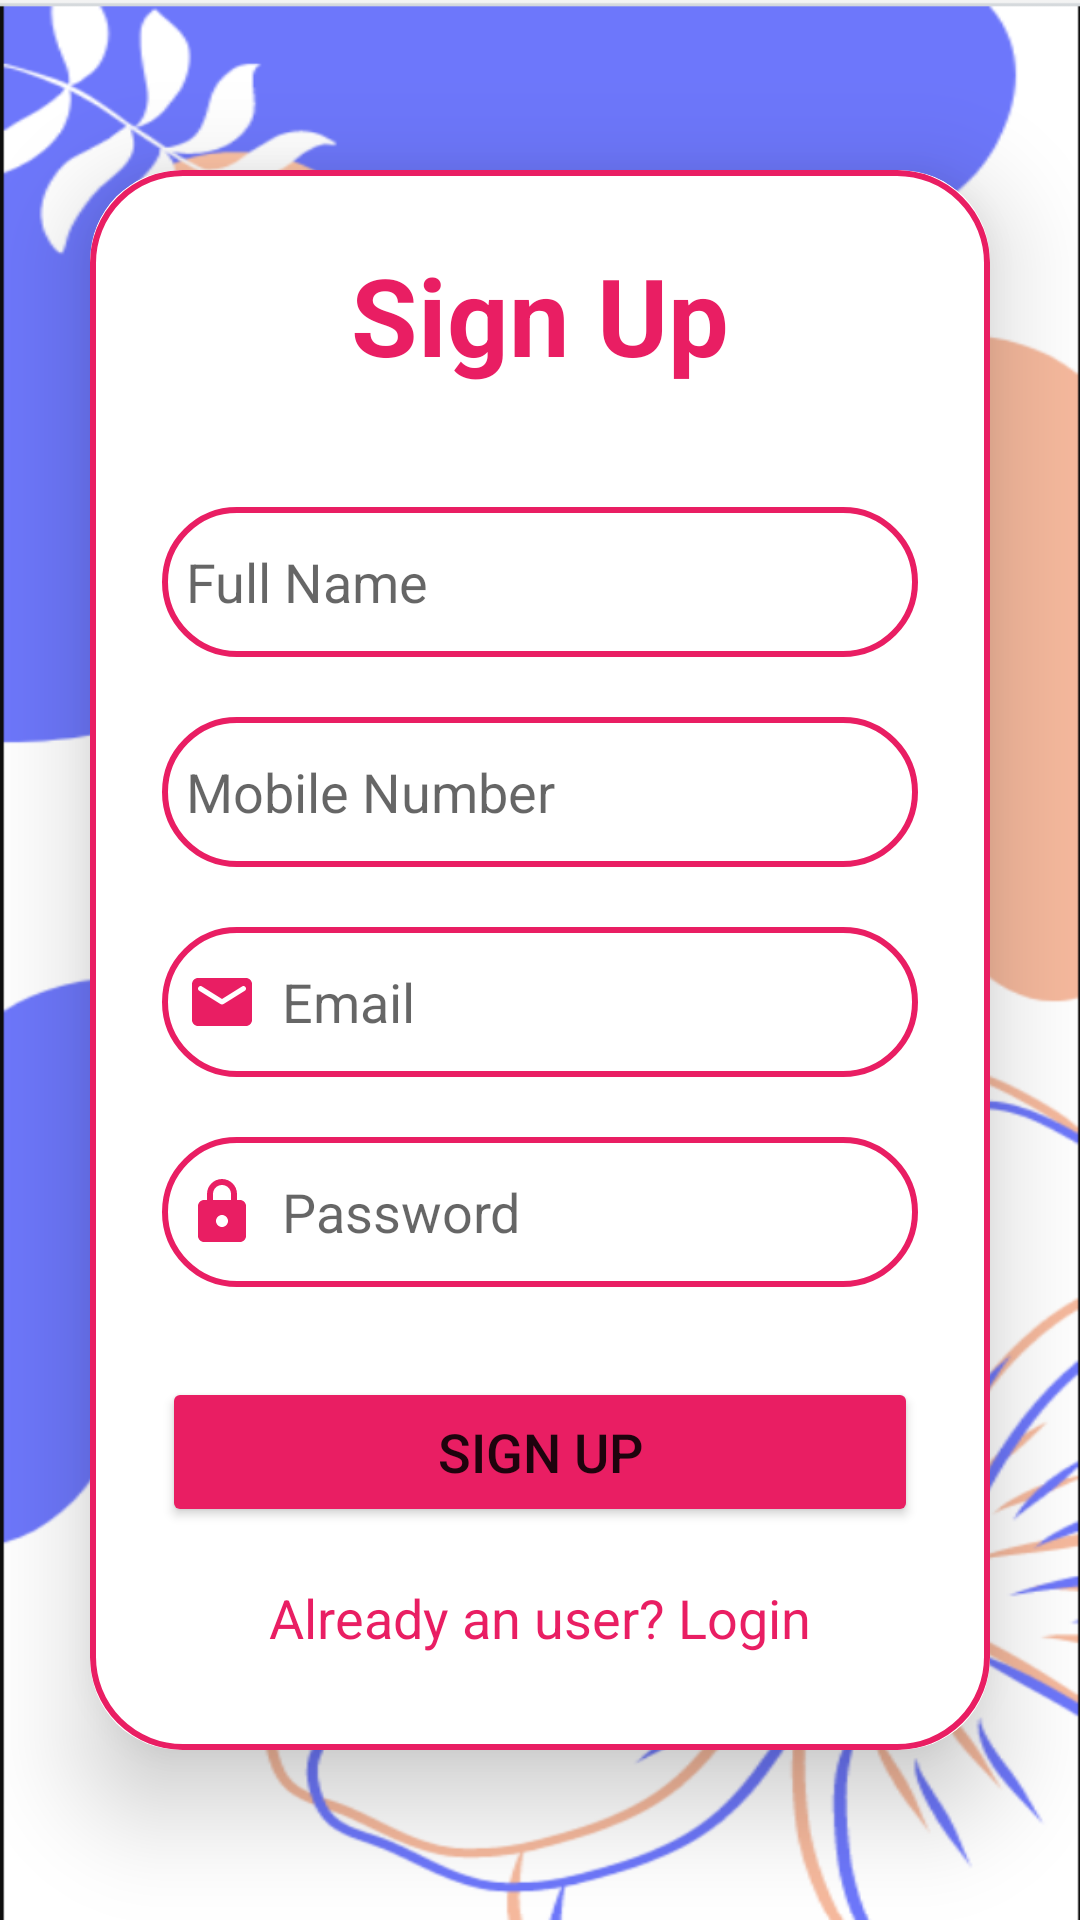

This screen was rendered from an Android layout file. Write that file and the resources it references.
<!-- AndroidManifest.xml: application theme Theme.BreastCancerDetectionFinal -->
<!-- res/layout/activity_registration.xml -->
<?xml version="1.0" encoding="utf-8"?>
<LinearLayout xmlns:android="http://schemas.android.com/apk/res/android"
    xmlns:app="http://schemas.android.com/apk/res-auto"
    xmlns:tools="http://schemas.android.com/tools"
    android:layout_width="match_parent"
    android:layout_height="match_parent"
    android:background="@drawable/login_background"
    android:gravity="center"
    tools:context=".RegistrationActivity">
    <androidx.cardview.widget.CardView
        android:layout_width="match_parent"
        android:layout_height="wrap_content"
        android:layout_margin="30dp"
        app:cardCornerRadius="30dp"
        app:cardElevation="20dp">
        <LinearLayout
            android:layout_width="match_parent"
            android:layout_height="wrap_content"
            android:orientation="vertical"
            android:layout_gravity="center_horizontal"
            android:padding="24dp"
            android:background="@drawable/custom_edittext"
            >
            <TextView
                android:layout_width="match_parent"
                android:layout_height="wrap_content"
                android:text="Sign Up"
                android:textSize="36sp"
                android:textAlignment="center"
                android:textStyle="bold"
                android:textColor="@color/lavender"/>
            <EditText
                android:layout_width="match_parent"
                android:layout_height="50dp"
                android:id="@+id/fullName"
                android:background="@drawable/custom_edittext"
                android:layout_marginTop="40dp"
                android:padding="8dp"
                android:hint="Full Name"
                android:drawableLeft="@drawable/username"
                android:drawablePadding="8dp"
                android:textColor="@color/black"
                />
            <EditText
                android:layout_width="match_parent"
                android:layout_height="50dp"
                android:id="@+id/phoneNumber"
                android:background="@drawable/custom_edittext"
                android:layout_marginTop="20dp"
                android:padding="8dp"
                android:hint="Mobile Number"
                android:inputType="number"
                android:drawableLeft="@drawable/username_person"
                android:drawablePadding="8dp"
                android:textColor="@color/black"
                />
            <EditText
                android:layout_width="match_parent"
                android:layout_height="50dp"
                android:id="@+id/emailAddress"
                android:background="@drawable/custom_edittext"
                android:layout_marginTop="20dp"
                android:padding="8dp"
                android:hint="Email"
                android:drawableLeft="@drawable/email"
                android:drawablePadding="8dp"
                android:textColor="@color/black"
                />

            <EditText
                android:layout_width="match_parent"
                android:layout_height="50dp"
                android:id="@+id/password"
                android:background="@drawable/custom_edittext"
                android:layout_marginTop="20dp"
                android:padding="8dp"
                android:hint="Password"
                android:inputType="textPassword"
                android:drawableLeft="@drawable/lock_password"
                android:drawablePadding="8dp"
                android:textColor="@color/black"
                />
            <Button
                android:layout_width="match_parent"
                android:layout_height="50dp"
                android:id="@+id/signup"
                android:textSize="18sp"
                android:text="Sign Up"
                android:layout_marginTop="30dp"
                android:backgroundTint="@color/lavender"
                app:cornerRadius="20dp"/>

            <TextView
                android:layout_width="wrap_content"
                android:layout_height="wrap_content"
                android:id="@+id/goToLoginActivity"
                android:text="Already an user? Login"
                android:layout_gravity="center"
                android:padding="8dp"
                android:layout_marginTop="10dp"
                android:textColor="@color/lavender"
                android:textSize="18sp"/>

        </LinearLayout>
    </androidx.cardview.widget.CardView>

</LinearLayout>
<!-- resources referenced by this layout -->
<resources>
  <color name="black">#FF000000</color>
  <color name="lavender">#E91E63</color>
  <!-- drawable custom_edittext (drawable) -->
  <?xml version="1.0" encoding="utf-8"?>
  <shape xmlns:android="http://schemas.android.com/apk/res/android"
      android:shape="rectangle">
  
  <stroke
      android:width="2dp"
      android:color="@color/lavender"
      />
      <corners
          android:radius="30dp"
          />
  
  </shape>
  <!-- drawable email (drawable) -->
  <vector android:height="24dp" android:tint="@color/lavender"
      android:viewportHeight="24" android:viewportWidth="24"
      android:width="24dp" xmlns:android="http://schemas.android.com/apk/res/android">
      <path android:fillColor="@android:color/white" android:pathData="M20,4L4,4c-1.1,0 -1.99,0.9 -1.99,2L2,18c0,1.1 0.9,2 2,2h16c1.1,0 2,-0.9 2,-2L22,6c0,-1.1 -0.9,-2 -2,-2zM19.6,8.25l-7.07,4.42c-0.32,0.2 -0.74,0.2 -1.06,0L4.4,8.25c-0.25,-0.16 -0.4,-0.43 -0.4,-0.72 0,-0.67 0.73,-1.07 1.3,-0.72L12,11l6.7,-4.19c0.57,-0.35 1.3,0.05 1.3,0.72 0,0.29 -0.15,0.56 -0.4,0.72z"/>
  </vector>
  <!-- drawable lock_password (drawable) -->
  <vector android:height="24dp" android:tint="#E91E63"
      android:viewportHeight="24" android:viewportWidth="24"
      android:width="24dp" xmlns:android="http://schemas.android.com/apk/res/android">
      <path android:fillColor="@android:color/white" android:pathData="M18,8h-1L17,6c0,-2.76 -2.24,-5 -5,-5S7,3.24 7,6v2L6,8c-1.1,0 -2,0.9 -2,2v10c0,1.1 0.9,2 2,2h12c1.1,0 2,-0.9 2,-2L20,10c0,-1.1 -0.9,-2 -2,-2zM12,17c-1.1,0 -2,-0.9 -2,-2s0.9,-2 2,-2 2,0.9 2,2 -0.9,2 -2,2zM9,8L9,6c0,-1.66 1.34,-3 3,-3s3,1.34 3,3v2L9,8z"/>
  </vector>
  <!-- drawable login_background: png bitmap (drawable, 147915 bytes) -->
  <style name="Theme.BreastCancerDetectionFinal" parent="Theme.MaterialComponents.DayNight.NoActionBar">
          
          <item name="colorPrimary">@color/purple_500</item>
          <item name="colorPrimaryVariant">@color/purple_700</item>
          <item name="colorOnPrimary">@color/white</item>
          
          <item name="colorSecondary">@color/teal_200</item>
          <item name="colorSecondaryVariant">@color/teal_700</item>
          <item name="colorOnSecondary">@color/black</item>
          
          <item name="android:statusBarColor" tools:targetApi="l">?attr/colorPrimaryVariant</item>
          
      </style>
  <color name="purple_500">#0099ff</color>
  <color name="purple_700">#0099ff</color>
  <color name="white">#FFFFFFFF</color>
  <color name="teal_200">#FF03DAC5</color>
  <color name="teal_700">#FF018786</color>
</resources>
